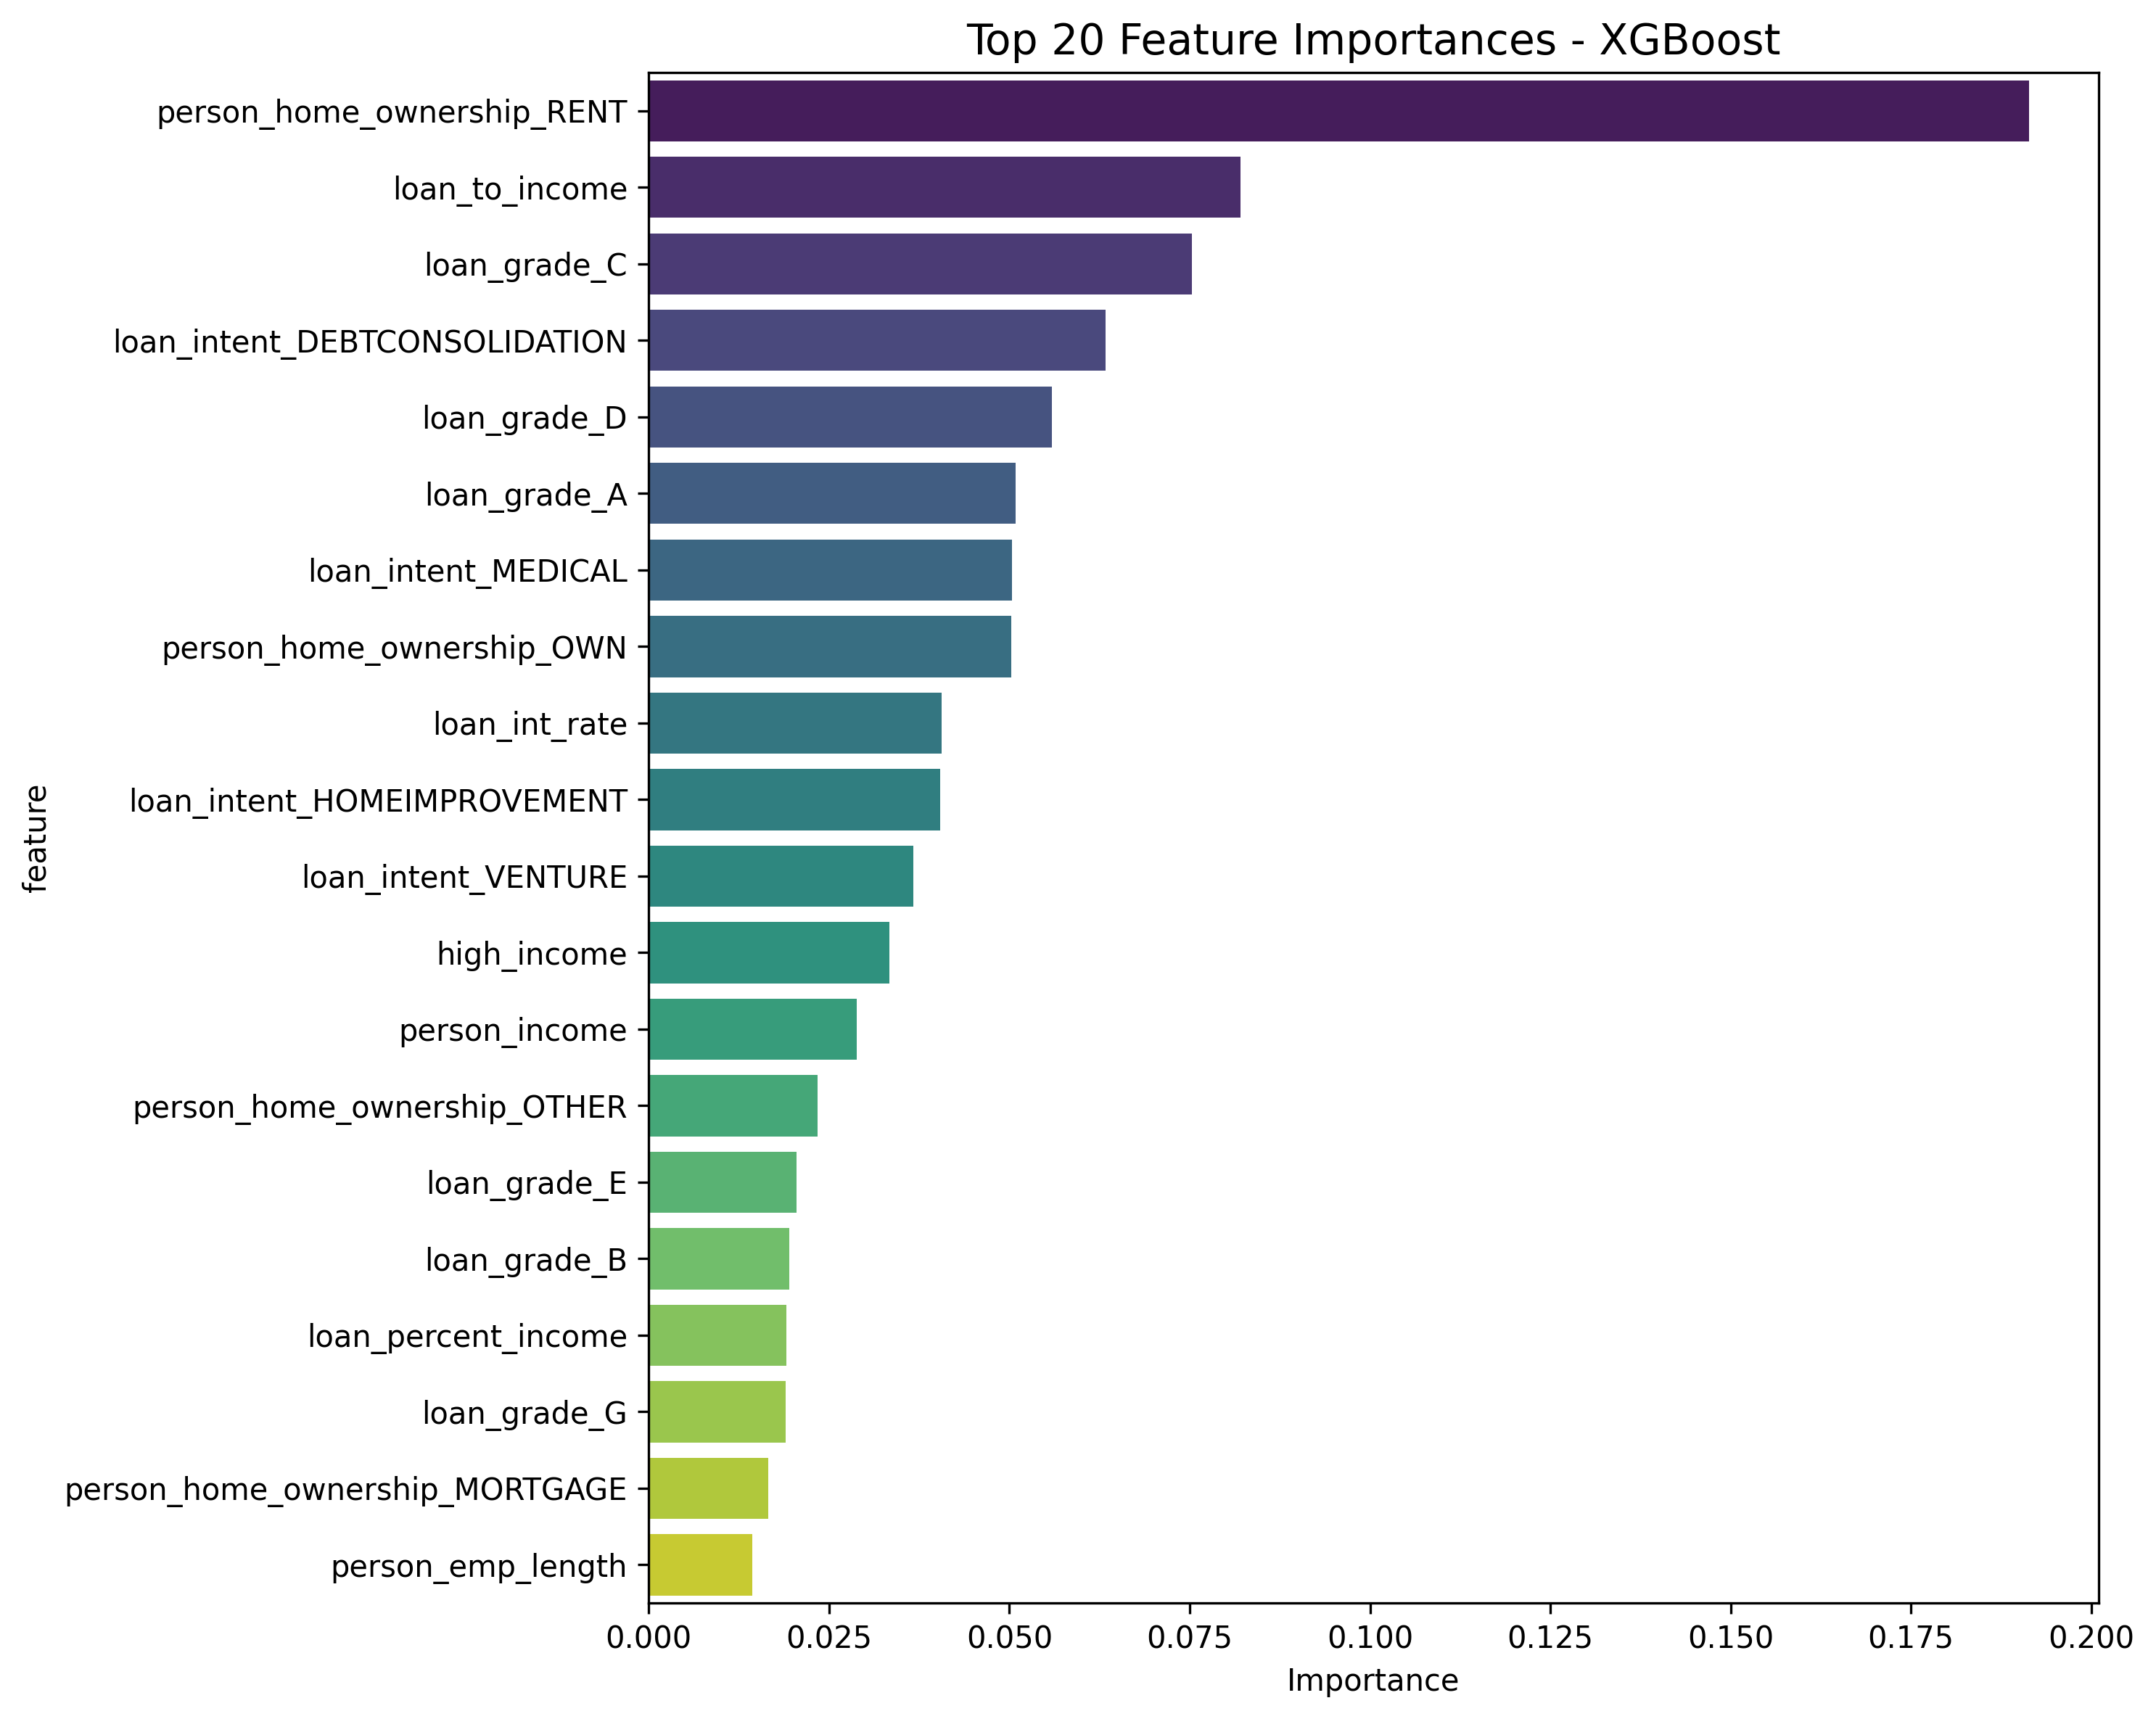

Source data for this figure (header and first rows):
feature, importance
person_home_ownership_RENT, 0.1914
loan_to_income, 0.08205
loan_grade_C, 0.07529
loan_intent_DEBTCONSOLIDATION, 0.06334
loan_grade_D, 0.05586
loan_grade_A, 0.05088
loan_intent_MEDICAL, 0.05039
person_home_ownership_OWN, 0.05021
loan_int_rate, 0.04061
loan_intent_HOMEIMPROVEMENT, 0.04041
loan_intent_VENTURE, 0.03671
high_income, 0.03339
person_income, 0.02879
person_home_ownership_OTHER, 0.02336
loan_grade_E, 0.02048
loan_grade_B, 0.01946
loan_percent_income, 0.01911
loan_grade_G, 0.019
person_home_ownership_MORTGAGE, 0.01653
person_emp_length, 0.01437
loan_intent_EDUCATION, 0.01112
person_age, 0.009817
loan_grade_F, 0.00867
loan_intent_PERSONAL, 0.007159
age_group_Adult, 0.006987
loan_amnt, 0.006886
cb_person_cred_hist_length, 0.006765
cb_person_default_on_file_N, 0.005482
age_group_Middle, 0.005473
cb_person_default_on_file_Y, 0.0
